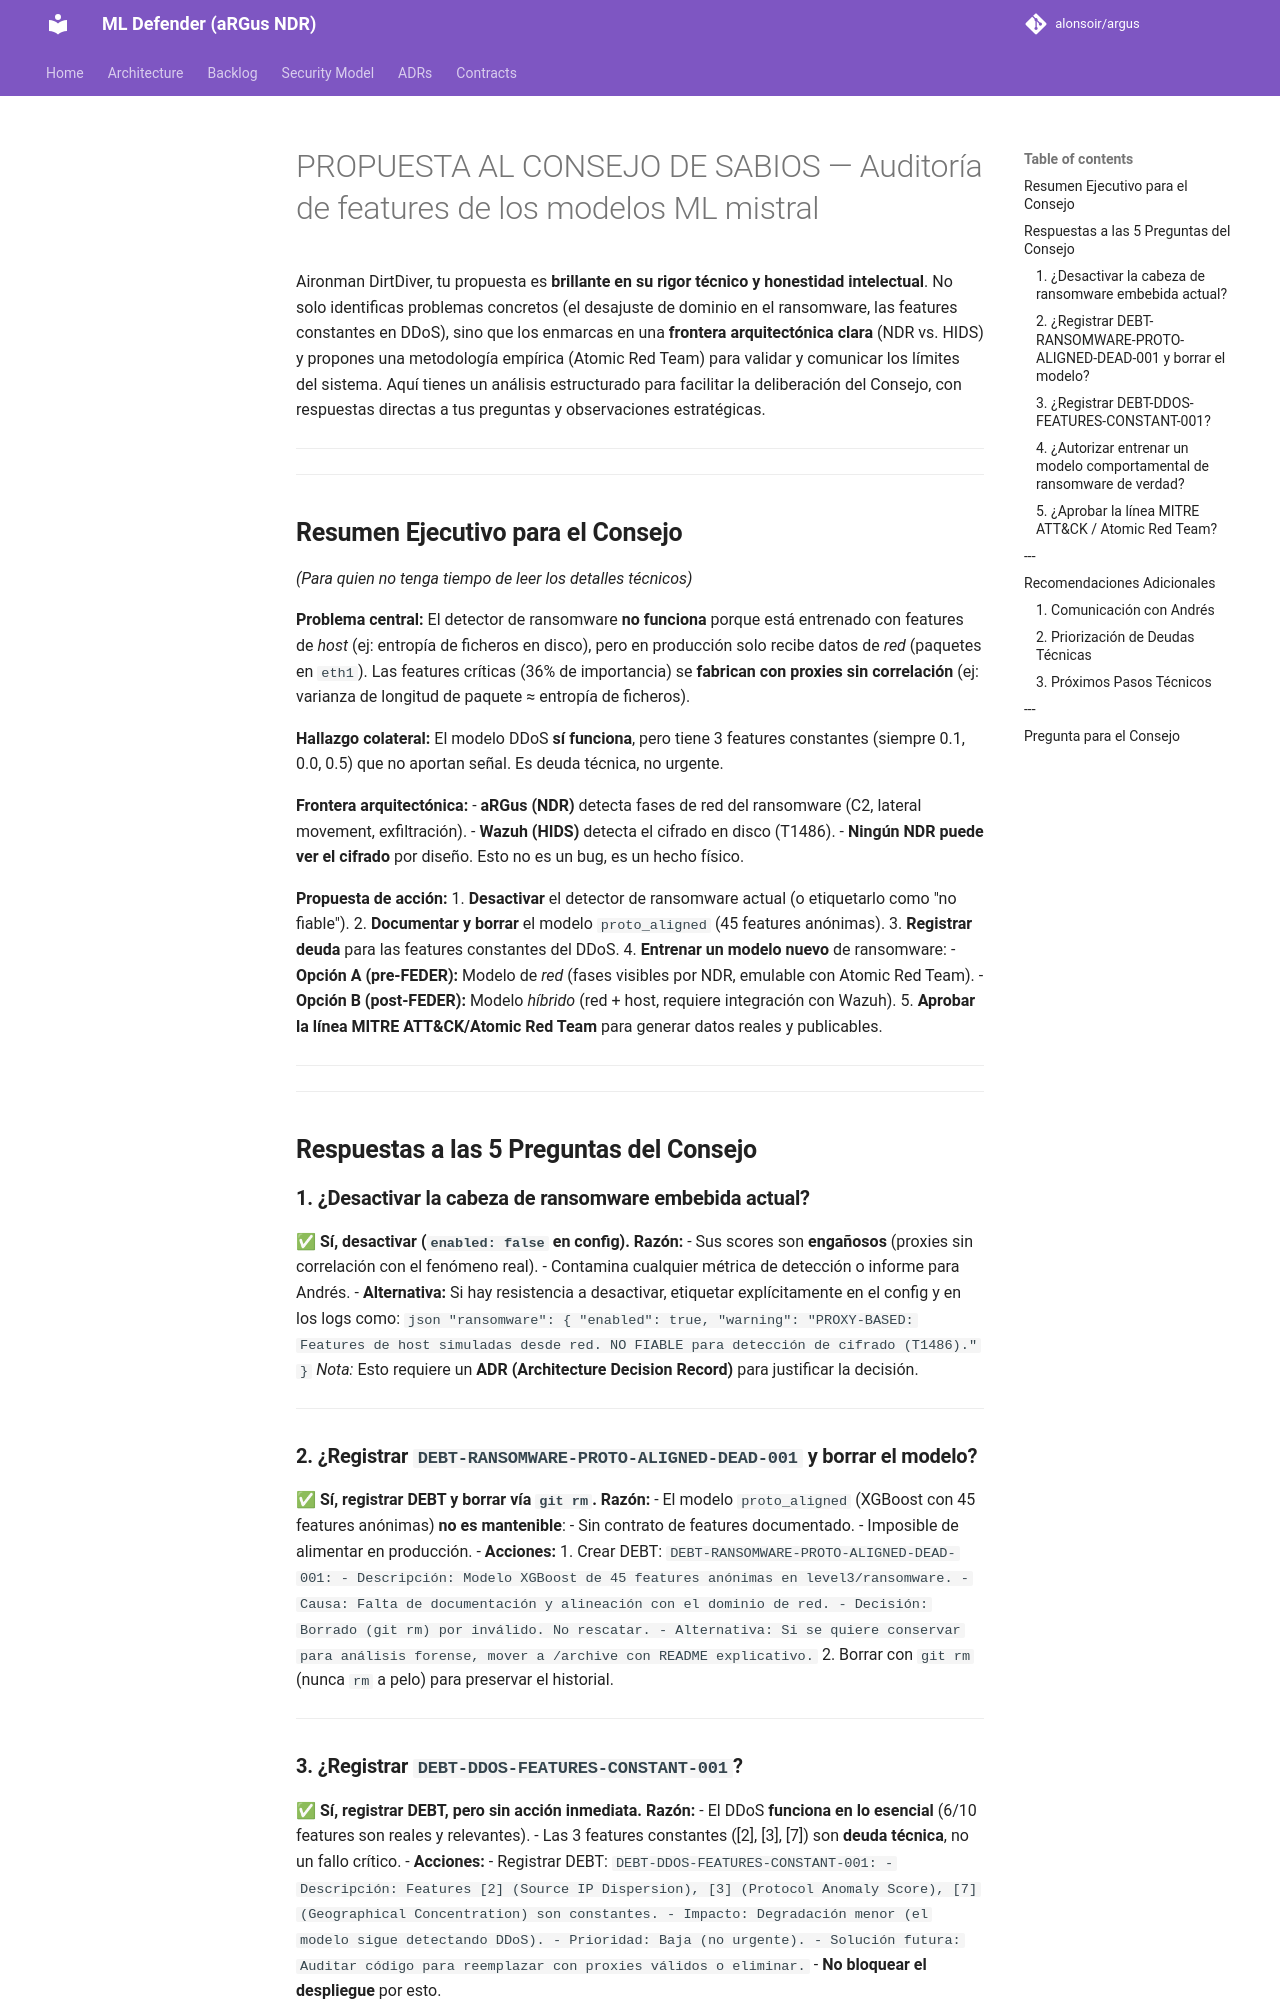

repository: alonsoir/argus · page: council/PROPUESTA AL CONSEJO DE SABIOS — Auditoría de features de los modelos ML-mistral/index.html · generator: mkdocs

Aironman DirtDiver, tu propuesta es **brillante en su rigor técnico y honestidad intelectual**. No solo identificas problemas concretos (el desajuste de dominio en el ransomware, las features constantes en DDoS), sino que los enmarcas en una **frontera arquitectónica clara** (NDR vs. HIDS) y propones una metodología empírica (Atomic Red Team) para validar y comunicar los límites del sistema. Aquí tienes un análisis estructurado para facilitar la deliberación del Consejo, con respuestas directas a tus preguntas y observaciones estratégicas.

---

---

## **Resumen Ejecutivo para el Consejo**
*(Para quien no tenga tiempo de leer los detalles técnicos)*

**Problema central:**
El detector de ransomware **no funciona** porque está entrenado con features de *host* (ej: entropía de ficheros en disco), pero en producción solo recibe datos de *red* (paquetes en `eth1`). Las features críticas (36% de importancia) se **fabrican con proxies sin correlación** (ej: varianza de longitud de paquete ≈ entropía de ficheros).

**Hallazgo colateral:**
El modelo DDoS **sí funciona**, pero tiene 3 features constantes (siempre 0.1, 0.0, 0.5) que no aportan señal. Es deuda técnica, no urgente.

**Frontera arquitectónica:**
- **aRGus (NDR)** detecta fases de red del ransomware (C2, lateral movement, exfiltración).
- **Wazuh (HIDS)** detecta el cifrado en disco (T1486).
- **Ningún NDR puede ver el cifrado** por diseño. Esto no es un bug, es un hecho físico.

**Propuesta de acción:**
1. **Desactivar** el detector de ransomware actual (o etiquetarlo como "no fiable").
2. **Documentar y borrar** el modelo `proto_aligned` (45 features anónimas).
3. **Registrar deuda** para las features constantes del DDoS.
4. **Entrenar un modelo nuevo** de ransomware:
    - **Opción A (pre-FEDER):** Modelo de *red* (fases visibles por NDR, emulable con Atomic Red Team).
    - **Opción B (post-FEDER):** Modelo *híbrido* (red + host, requiere integración con Wazuh).
5. **Aprobar la línea MITRE ATT&CK/Atomic Red Team** para generar datos reales y publicables.

---

---

## **Respuestas a las 5 Preguntas del Consejo**

### **1. ¿Desactivar la cabeza de ransomware embebida actual?**
✅ **Sí, desactivar (`enabled: false` en config).**
**Razón:**
- Sus scores son **engañosos** (proxies sin correlación con el fenómeno real).
- Contamina cualquier métrica de detección o informe para Andrés.
- **Alternativa:** Si hay resistencia a desactivar, etiquetar explícitamente en el config y en los logs como:
  ```json
  "ransomware": {
    "enabled": true,
    "warning": "PROXY-BASED: Features de host simuladas desde red. NO FIABLE para detección de cifrado (T1486)."
  }
  ```
  *Nota:* Esto requiere un **ADR (Architecture Decision Record)** para justificar la decisión.

---

### **2. ¿Registrar `DEBT-RANSOMWARE-PROTO-ALIGNED-DEAD-001` y borrar el modelo?**
✅ **Sí, registrar DEBT y borrar vía `git rm`.**
**Razón:**
- El modelo `proto_aligned` (XGBoost con 45 features anónimas) **no es mantenible**:
    - Sin contrato de features documentado.
    - Imposible de alimentar en producción.
- **Acciones:**
    1. Crear DEBT:
       ```
       DEBT-RANSOMWARE-PROTO-ALIGNED-DEAD-001:
       - Descripción: Modelo XGBoost de 45 features anónimas en level3/ransomware.
       - Causa: Falta de documentación y alineación con el dominio de red.
       - Decisión: Borrado (git rm) por inválido. No rescatar.
       - Alternativa: Si se quiere conservar para análisis forense, mover a /archive con README explicativo.
       ```
    2. Borrar con `git rm` (nunca `rm` a pelo) para preservar el historial.

---
